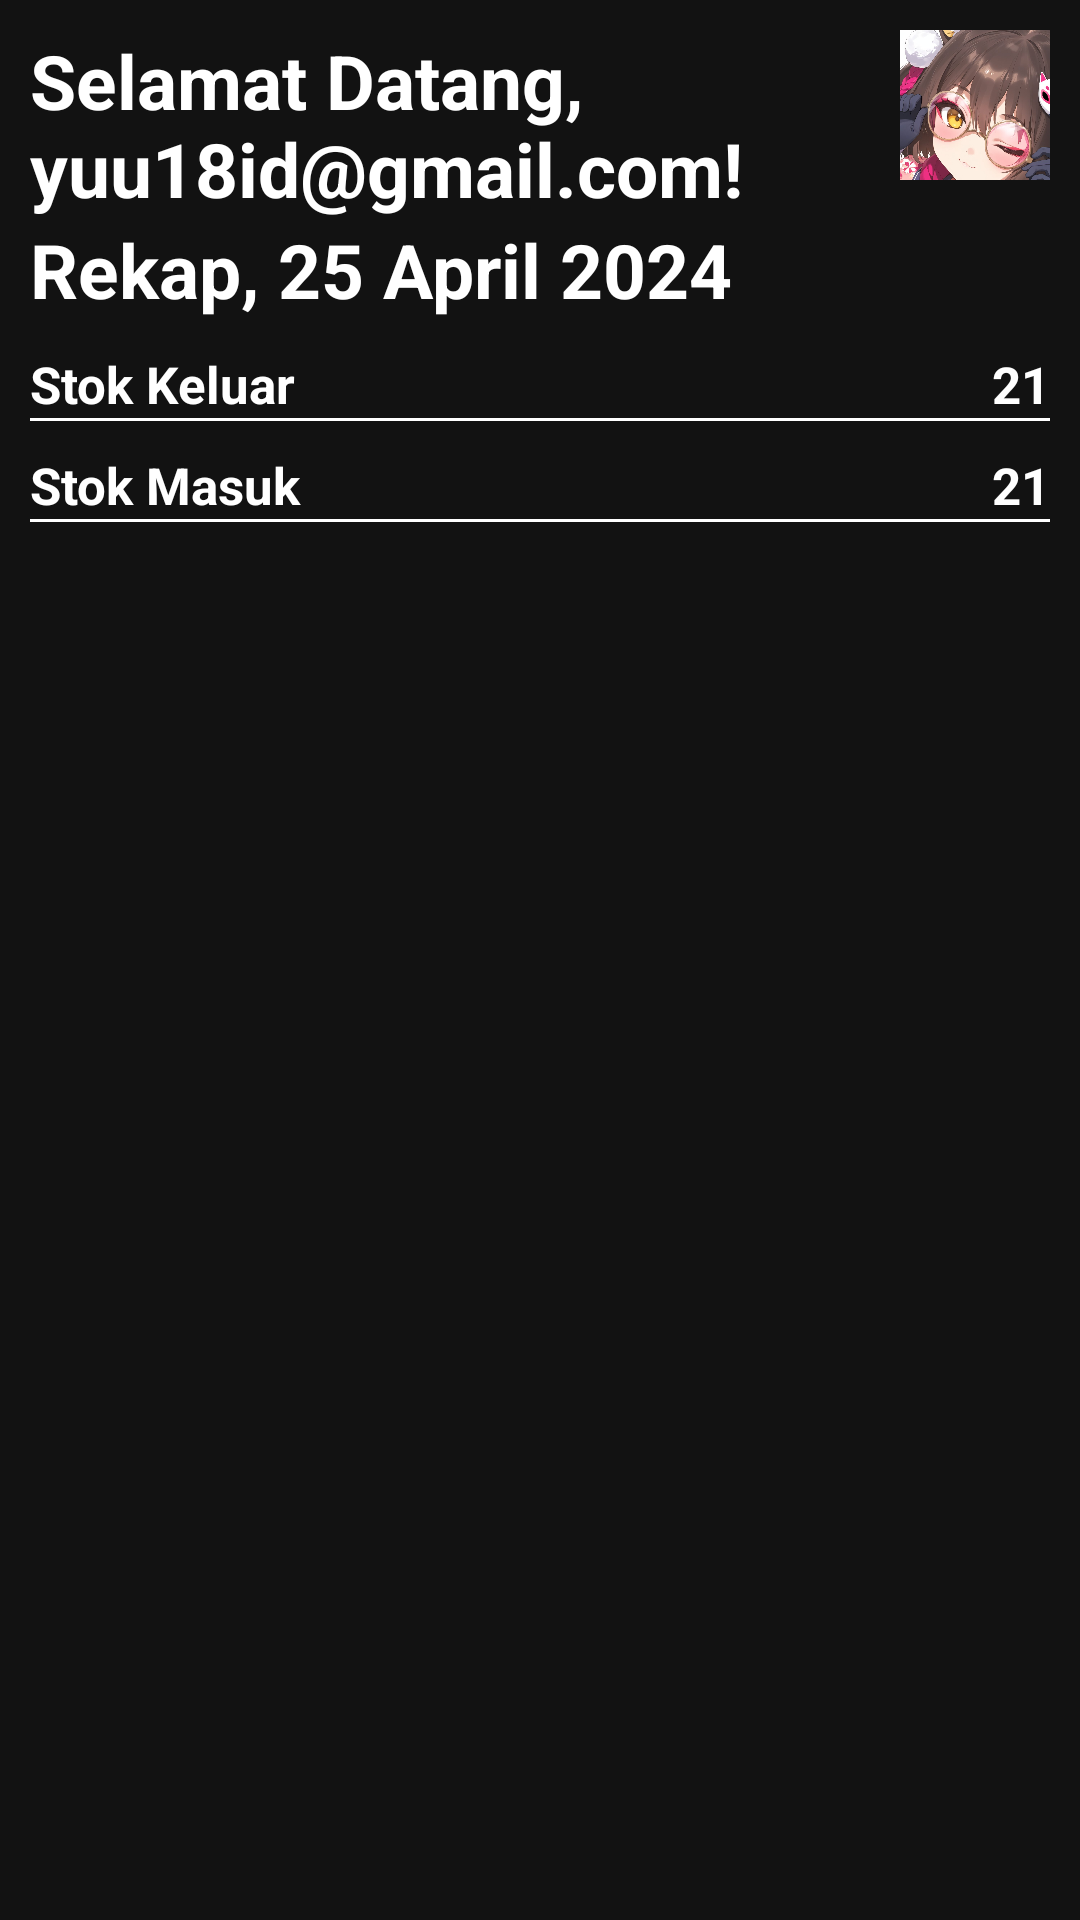

Layout XML and referenced resources for this Android screen:
<!-- AndroidManifest.xml: application theme Theme.StockWise -->
<!-- res/layout/fragment_admin_home.xml -->
<androidx.constraintlayout.widget.ConstraintLayout xmlns:android="http://schemas.android.com/apk/res/android"
    xmlns:app="http://schemas.android.com/apk/res-auto"
    xmlns:tools="http://schemas.android.com/tools"
    android:layout_width="match_parent"
    android:layout_height="match_parent">

    <LinearLayout
        android:id="@+id/linearLayout"
        android:layout_width="0dp"
        android:layout_height="wrap_content"
        android:layout_margin="10dp"
        android:orientation="vertical"
        app:layout_constraintEnd_toEndOf="parent"
        app:layout_constraintStart_toStartOf="parent"
        app:layout_constraintTop_toTopOf="parent">

        <LinearLayout
            android:layout_width="match_parent"
            android:layout_height="wrap_content"
            android:orientation="horizontal">

            <LinearLayout
                android:layout_width="0dp"
                android:layout_height="wrap_content"
                android:layout_weight="1"
                android:orientation="vertical">

                <TextView
                    android:id="@+id/email"
                    android:layout_width="match_parent"
                    android:layout_height="wrap_content"
                    android:text="Selamat Datang, yuu18id@gmail.com!"
                    android:textColor="@color/white"
                    android:textSize="25dp"
                    android:textStyle="bold" />

                <TextView
                    android:id="@+id/time"
                    android:layout_width="match_parent"
                    android:layout_height="wrap_content"
                    android:text="Rekap, 25 April 2024"
                    android:textColor="@color/white"
                    android:textSize="25dp"
                    android:textStyle="bold" />
            </LinearLayout>

            <com.google.android.material.imageview.ShapeableImageView
                android:id="@+id/navigateToProfileActivity"
                android:layout_width="50dp"
                android:layout_height="50dp"
                android:scaleType="centerCrop"
                android:src="@drawable/img_profile_test_4"
                app:shapeAppearanceOverlay="@style/circular" />

        </LinearLayout>
    </LinearLayout>

    <androidx.core.widget.NestedScrollView
        android:layout_width="0dp"
        android:layout_height="0dp"
        android:scrollbars="none"
        app:layout_constraintBottom_toBottomOf="parent"
        app:layout_constraintEnd_toEndOf="parent"
        app:layout_constraintStart_toStartOf="parent"
        app:layout_constraintTop_toBottomOf="@id/linearLayout">


        <LinearLayout
            android:layout_width="match_parent"
            android:layout_height="match_parent"
            android:orientation="vertical"
            android:padding="10dp">

            <LinearLayout
                android:layout_width="match_parent"
                android:layout_height="wrap_content"
                android:orientation="horizontal">

                <TextView
                    android:layout_width="wrap_content"
                    android:layout_height="wrap_content"
                    android:text="Stok Keluar"
                    android:textColor="@color/white"
                    android:textSize="17dp"
                    android:textStyle="bold" />

                <TextView
                    android:id="@+id/banyakStokKeluar"
                    android:layout_width="match_parent"
                    android:layout_height="wrap_content"
                    android:gravity="end"
                    android:text="21"
                    android:textColor="@color/white"
                    android:textSize="17dp"
                    android:textStyle="bold" />
            </LinearLayout>

            <View
                android:layout_width="match_parent"
                android:layout_height="1dp"
                android:background="@color/white" />

            <androidx.recyclerview.widget.RecyclerView
                android:id="@+id/rvItemStokKeluar"
                android:layout_width="match_parent"
                android:layout_height="wrap_content"
                android:layout_margin="5dp" />

            <LinearLayout
                android:layout_width="match_parent"
                android:layout_height="wrap_content"
                android:orientation="horizontal">

                <TextView
                    android:layout_width="wrap_content"
                    android:layout_height="wrap_content"
                    android:text="Stok Masuk"
                    android:textColor="@color/white"
                    android:textSize="17dp"
                    android:textStyle="bold" />

                <TextView
                    android:id="@+id/banyakStokMasuk"
                    android:layout_width="match_parent"
                    android:layout_height="wrap_content"
                    android:gravity="end"
                    android:text="21"
                    android:textColor="@color/white"
                    android:textSize="17dp"
                    android:textStyle="bold" />
            </LinearLayout>


            <View
                android:layout_width="match_parent"
                android:layout_height="1dp"
                android:background="@color/white" />

            <androidx.recyclerview.widget.RecyclerView
                android:id="@+id/rvItemStokMasuk"
                android:layout_width="match_parent"
                android:layout_height="wrap_content"
                android:layout_margin="5dp"
                android:paddingBottom="40dp"/>

        </LinearLayout>

    </androidx.core.widget.NestedScrollView>

</androidx.constraintlayout.widget.ConstraintLayout>
<!-- resources referenced by this layout -->
<resources>
  <color name="white">#FFFFFFFF</color>
  <!-- drawable img_profile_test_4: jpg bitmap (drawable, 137753 bytes) -->
  <style name="Theme.StockWise" parent="Base.Theme.StockWise" />
  <style name="Base.Theme.StockWise" parent="Theme.MaterialComponents.NoActionBar">
          
          
      </style>
</resources>
